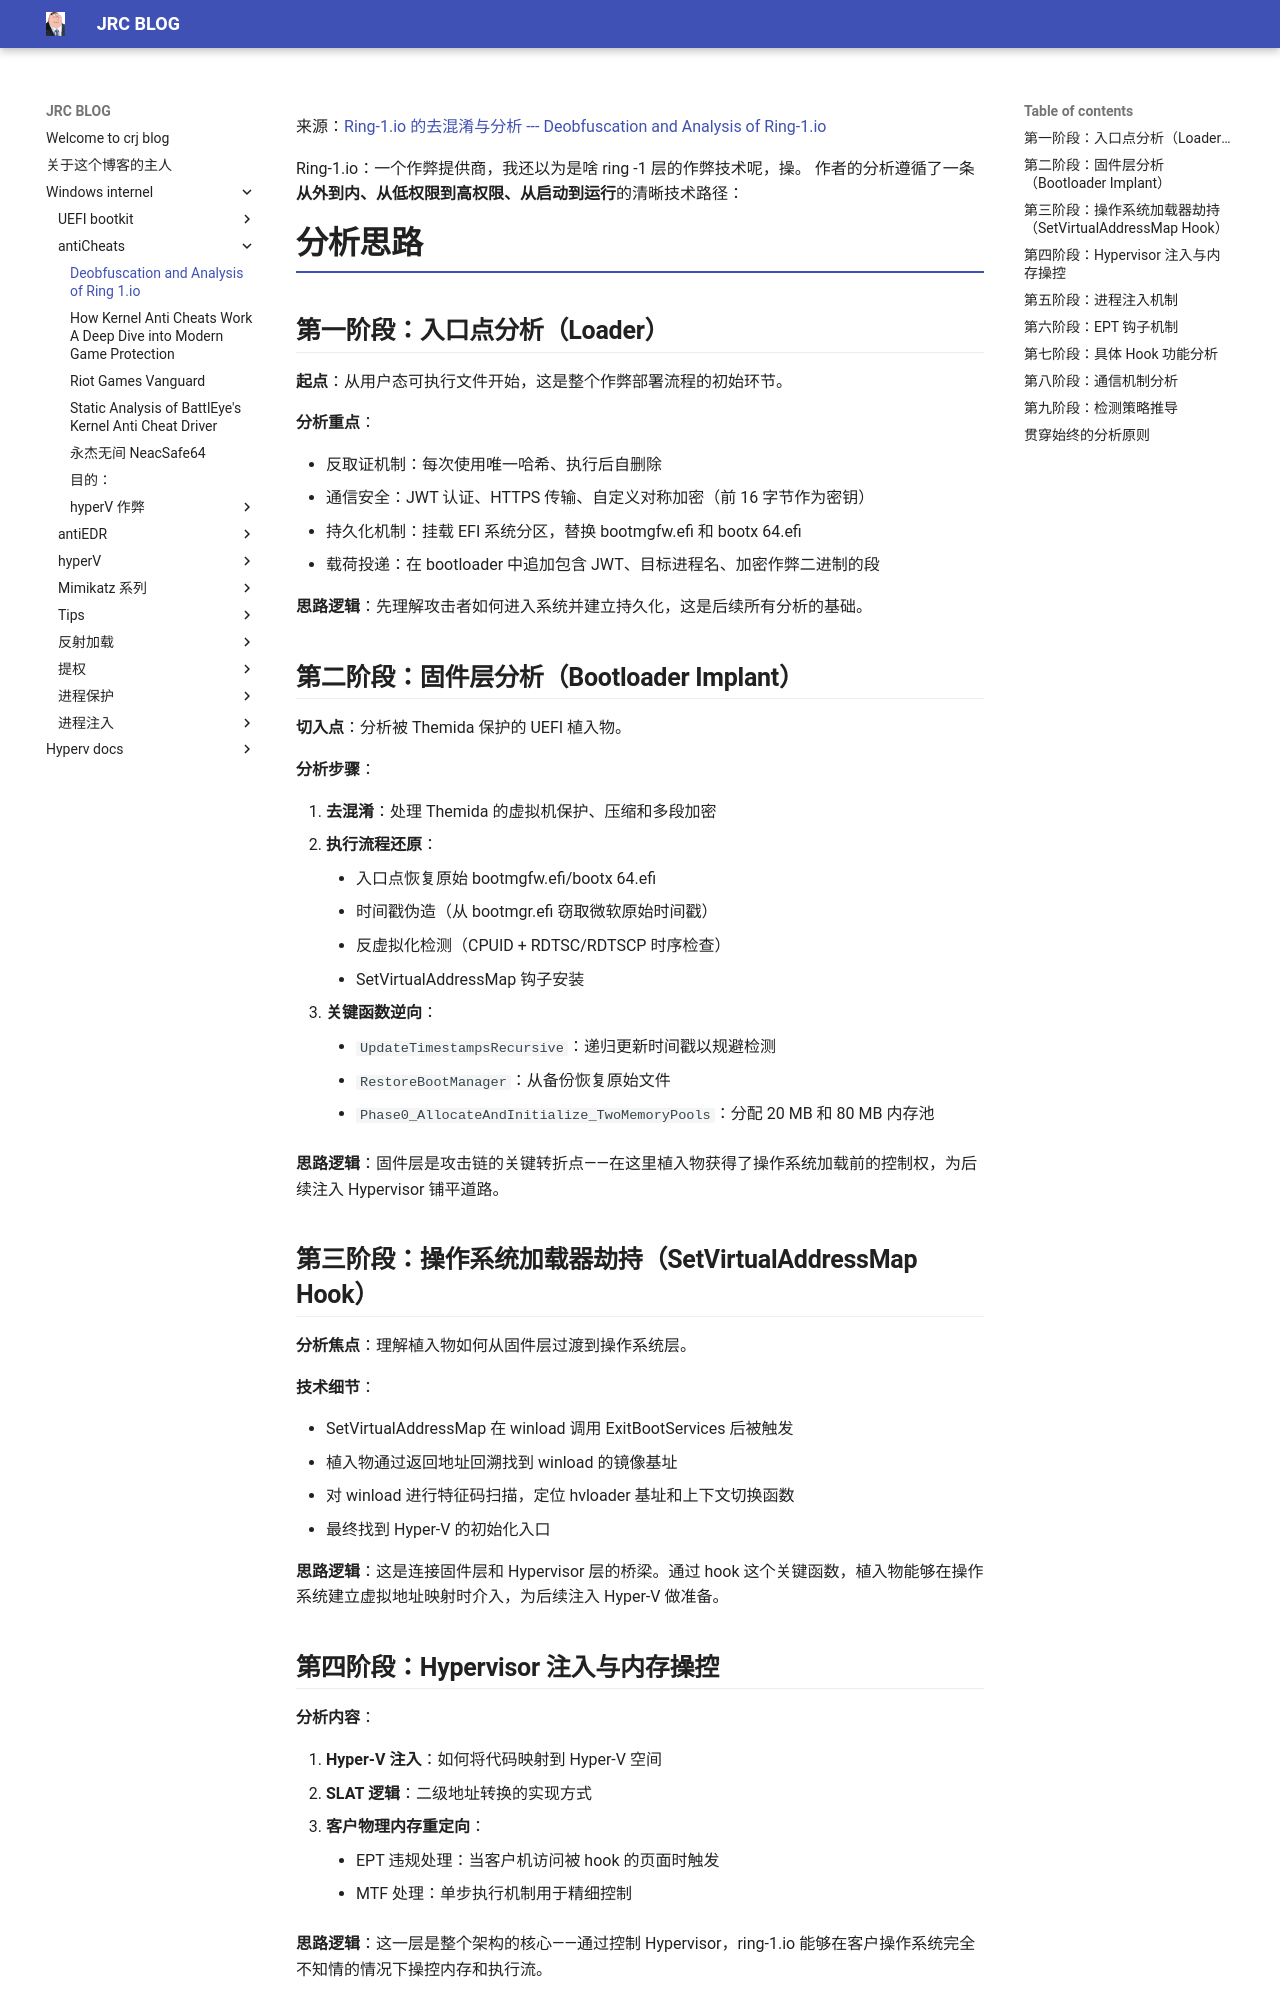

repository: crootkit/crootkit.github.io · page: Windows internel/antiCheats/Deobfuscation and Analysis of Ring-1.io/index.html · generator: mkdocs

来源：[Ring-1.io 的去混淆与分析 --- Deobfuscation and Analysis of Ring-1.io](https://back.engineering/blog/04/02/2026/#loader)

Ring-1.io：一个作弊提供商，我还以为是啥 ring -1 层的作弊技术呢，操。
作者的分析遵循了一条**从外到内、从低权限到高权限、从启动到运行**的清晰技术路径：

# 分析思路
## 第一阶段：入口点分析（Loader）

**起点**：从用户态可执行文件开始，这是整个作弊部署流程的初始环节。

**分析重点**：

- 反取证机制：每次使用唯一哈希、执行后自删除
- 通信安全：JWT 认证、HTTPS 传输、自定义对称加密（前 16 字节作为密钥）
- 持久化机制：挂载 EFI 系统分区，替换 bootmgfw.efi 和 bootx 64.efi
- 载荷投递：在 bootloader 中追加包含 JWT、目标进程名、加密作弊二进制的段

**思路逻辑**：先理解攻击者如何进入系统并建立持久化，这是后续所有分析的基础。

## 第二阶段：固件层分析（Bootloader Implant）

**切入点**：分析被 Themida 保护的 UEFI 植入物。

**分析步骤**：

1. **去混淆**：处理 Themida 的虚拟机保护、压缩和多段加密
2. **执行流程还原**：
    - 入口点恢复原始 bootmgfw.efi/bootx 64.efi
    - 时间戳伪造（从 bootmgr.efi 窃取微软原始时间戳）
    - 反虚拟化检测（CPUID + RDTSC/RDTSCP 时序检查）
    - SetVirtualAddressMap 钩子安装
3. **关键函数逆向**：
    - `UpdateTimestampsRecursive`：递归更新时间戳以规避检测
    - `RestoreBootManager`：从备份恢复原始文件
    - `Phase0_AllocateAndInitialize_TwoMemoryPools`：分配 20 MB 和 80 MB 内存池

**思路逻辑**：固件层是攻击链的关键转折点——在这里植入物获得了操作系统加载前的控制权，为后续注入 Hypervisor 铺平道路。

## 第三阶段：操作系统加载器劫持（SetVirtualAddressMap Hook）

**分析焦点**：理解植入物如何从固件层过渡到操作系统层。

**技术细节**：

- SetVirtualAddressMap 在 winload 调用 ExitBootServices 后被触发
- 植入物通过返回地址回溯找到 winload 的镜像基址
- 对 winload 进行特征码扫描，定位 hvloader 基址和上下文切换函数
- 最终找到 Hyper-V 的初始化入口

**思路逻辑**：这是连接固件层和 Hypervisor 层的桥梁。通过 hook 这个关键函数，植入物能够在操作系统建立虚拟地址映射时介入，为后续注入 Hyper-V 做准备。
